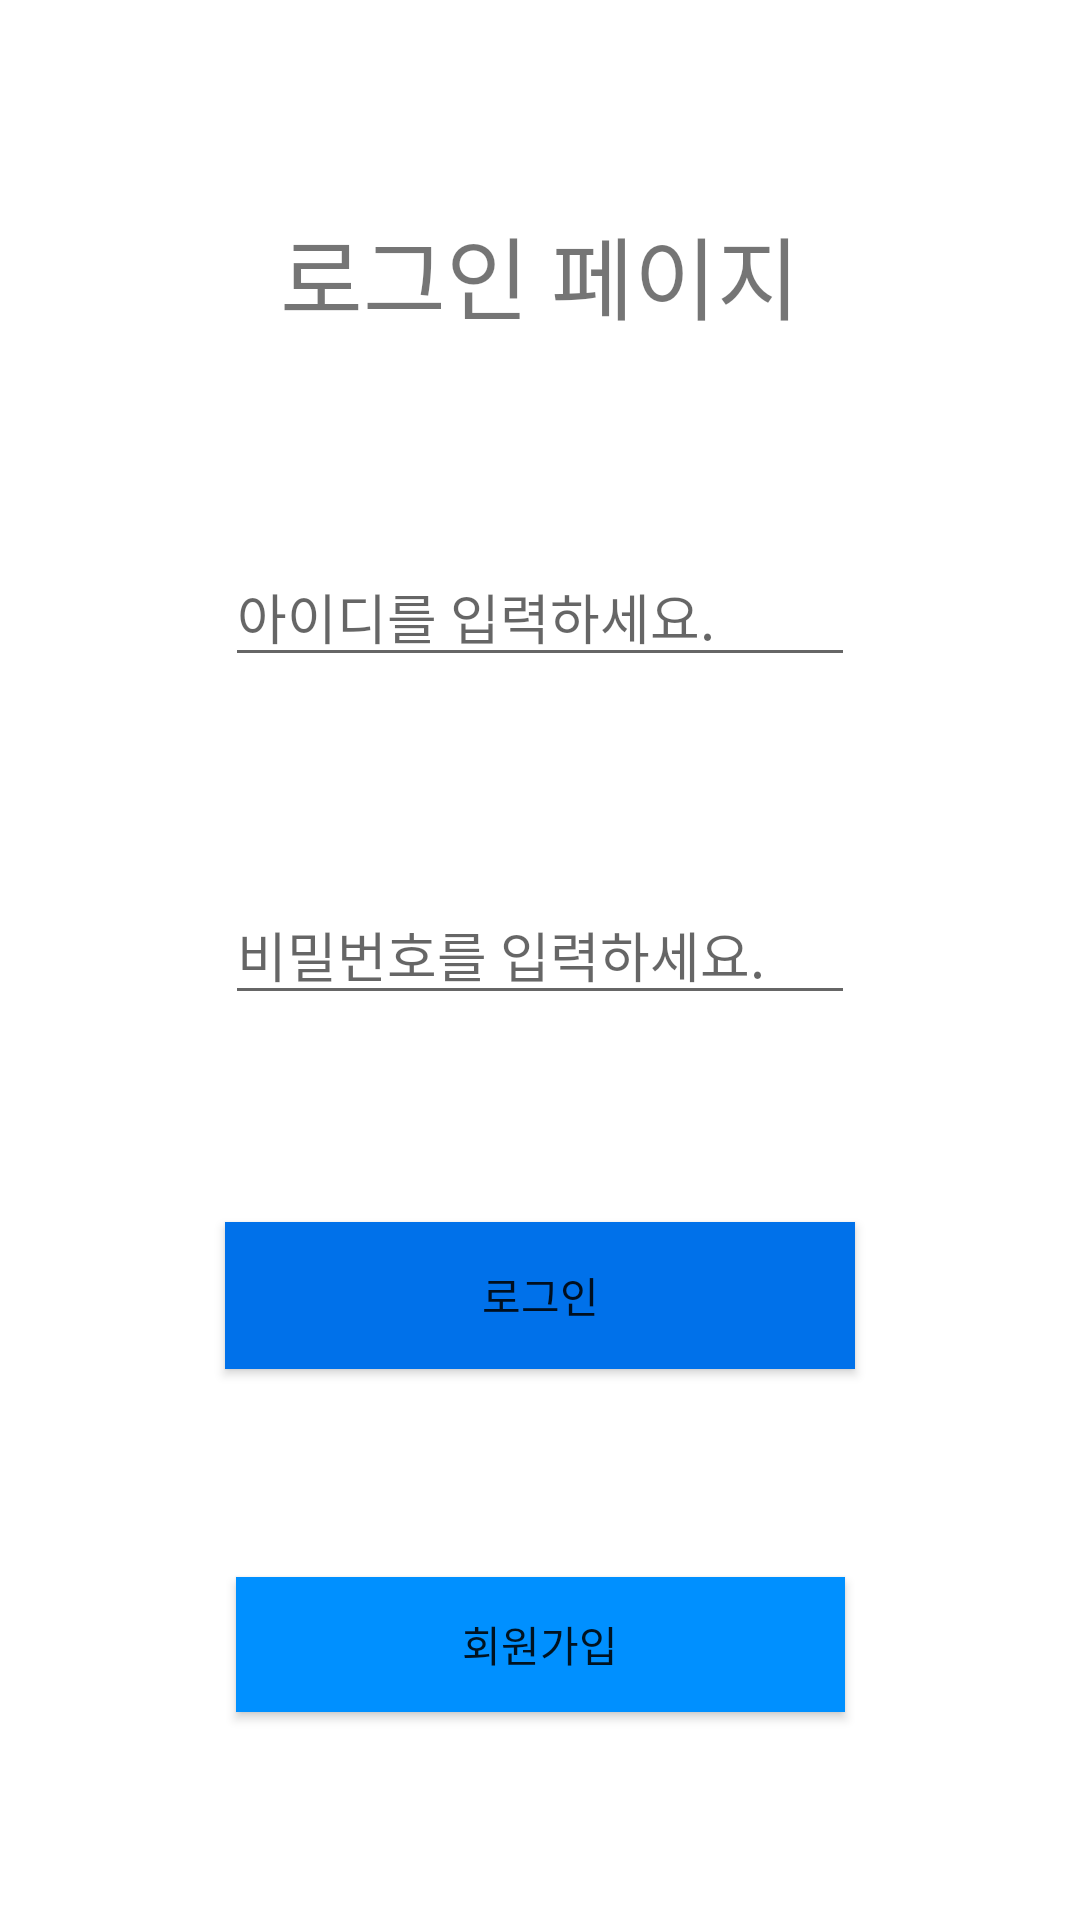

Produce the Android XML layout that renders to this screen, including the resource entries it uses.
<!-- AndroidManifest.xml: application theme Theme.Android4 -->
<!-- res/layout/activity_login.xml -->
<?xml version="1.0" encoding="utf-8"?>
<androidx.constraintlayout.widget.ConstraintLayout xmlns:android="http://schemas.android.com/apk/res/android"
    xmlns:app="http://schemas.android.com/apk/res-auto"
    xmlns:tools="http://schemas.android.com/tools"
    android:id="@+id/constraintLayout"
    android:layout_width="match_parent"
    android:layout_height="match_parent">

    <Button
        android:id="@+id/login_button"
        android:layout_width="210dp"
        android:layout_height="49dp"
        android:background="#0071EA"
        android:text="로그인"
        app:layout_constraintBottom_toTopOf="@+id/join_button"
        app:layout_constraintEnd_toEndOf="parent"
        app:layout_constraintHorizontal_bias="0.5"
        app:layout_constraintStart_toStartOf="parent"
        app:layout_constraintTop_toBottomOf="@+id/passwd_et" />

    <Button
        android:id="@+id/join_button"
        android:layout_width="203dp"
        android:layout_height="45dp"
        android:background="#0090FF"
        android:text="회원가입"
        app:layout_constraintBottom_toBottomOf="parent"
        app:layout_constraintEnd_toEndOf="parent"
        app:layout_constraintHorizontal_bias="0.5"
        app:layout_constraintStart_toStartOf="parent"
        app:layout_constraintTop_toBottomOf="@+id/login_button" />

    <EditText
        android:id="@+id/userid_et"
        android:layout_width="wrap_content"
        android:layout_height="wrap_content"
        android:ems="10"
        android:inputType="textPersonName"
        android:text=""
        android:hint="아이디를 입력하세요."
        app:layout_constraintBottom_toTopOf="@+id/passwd_et"
        app:layout_constraintEnd_toEndOf="parent"
        app:layout_constraintHorizontal_bias="0.5"
        app:layout_constraintStart_toStartOf="parent"
        app:layout_constraintTop_toBottomOf="@+id/textView" />

    <EditText
        android:id="@+id/passwd_et"
        android:layout_width="wrap_content"
        android:layout_height="wrap_content"
        android:ems="10"
        android:hint="비밀번호를 입력하세요."
        android:inputType="textPassword"
        app:layout_constraintBottom_toTopOf="@+id/login_button"
        app:layout_constraintEnd_toEndOf="parent"
        app:layout_constraintHorizontal_bias="0.5"
        app:layout_constraintStart_toStartOf="parent"
        app:layout_constraintTop_toBottomOf="@+id/userid_et" />

    <TextView
        android:id="@+id/textView"
        android:layout_width="wrap_content"
        android:layout_height="wrap_content"
        android:text="로그인 페이지"
        android:textSize="30sp"
        app:layout_constraintBottom_toTopOf="@+id/userid_et"
        app:layout_constraintEnd_toEndOf="parent"
        app:layout_constraintHorizontal_bias="0.5"
        app:layout_constraintStart_toStartOf="parent"
        app:layout_constraintTop_toTopOf="parent" />
</androidx.constraintlayout.widget.ConstraintLayout>
<!-- resources referenced by this layout -->
<resources>
  <style name="Theme.Android4" parent="Theme.MaterialComponents.DayNight.DarkActionBar">
          
          <item name="colorPrimary">@color/purple_700</item>
          <item name="colorPrimaryVariant">@color/purple_700</item>
          <item name="colorOnPrimary">@color/white</item>
          
          <item name="colorSecondary">@color/purple_700</item>
          <item name="colorSecondaryVariant">@color/teal_700</item>
          <item name="colorOnSecondary">@color/black</item>
          
          <item name="android:statusBarColor" tools:targetApi="l">?attr/colorPrimaryVariant</item>
          
      </style>
  <color name="purple_700">#FF3700B3</color>
  <color name="white">#FFFFFFFF</color>
  <color name="teal_700">#FF018786</color>
  <color name="black">#FF000000</color>
</resources>
